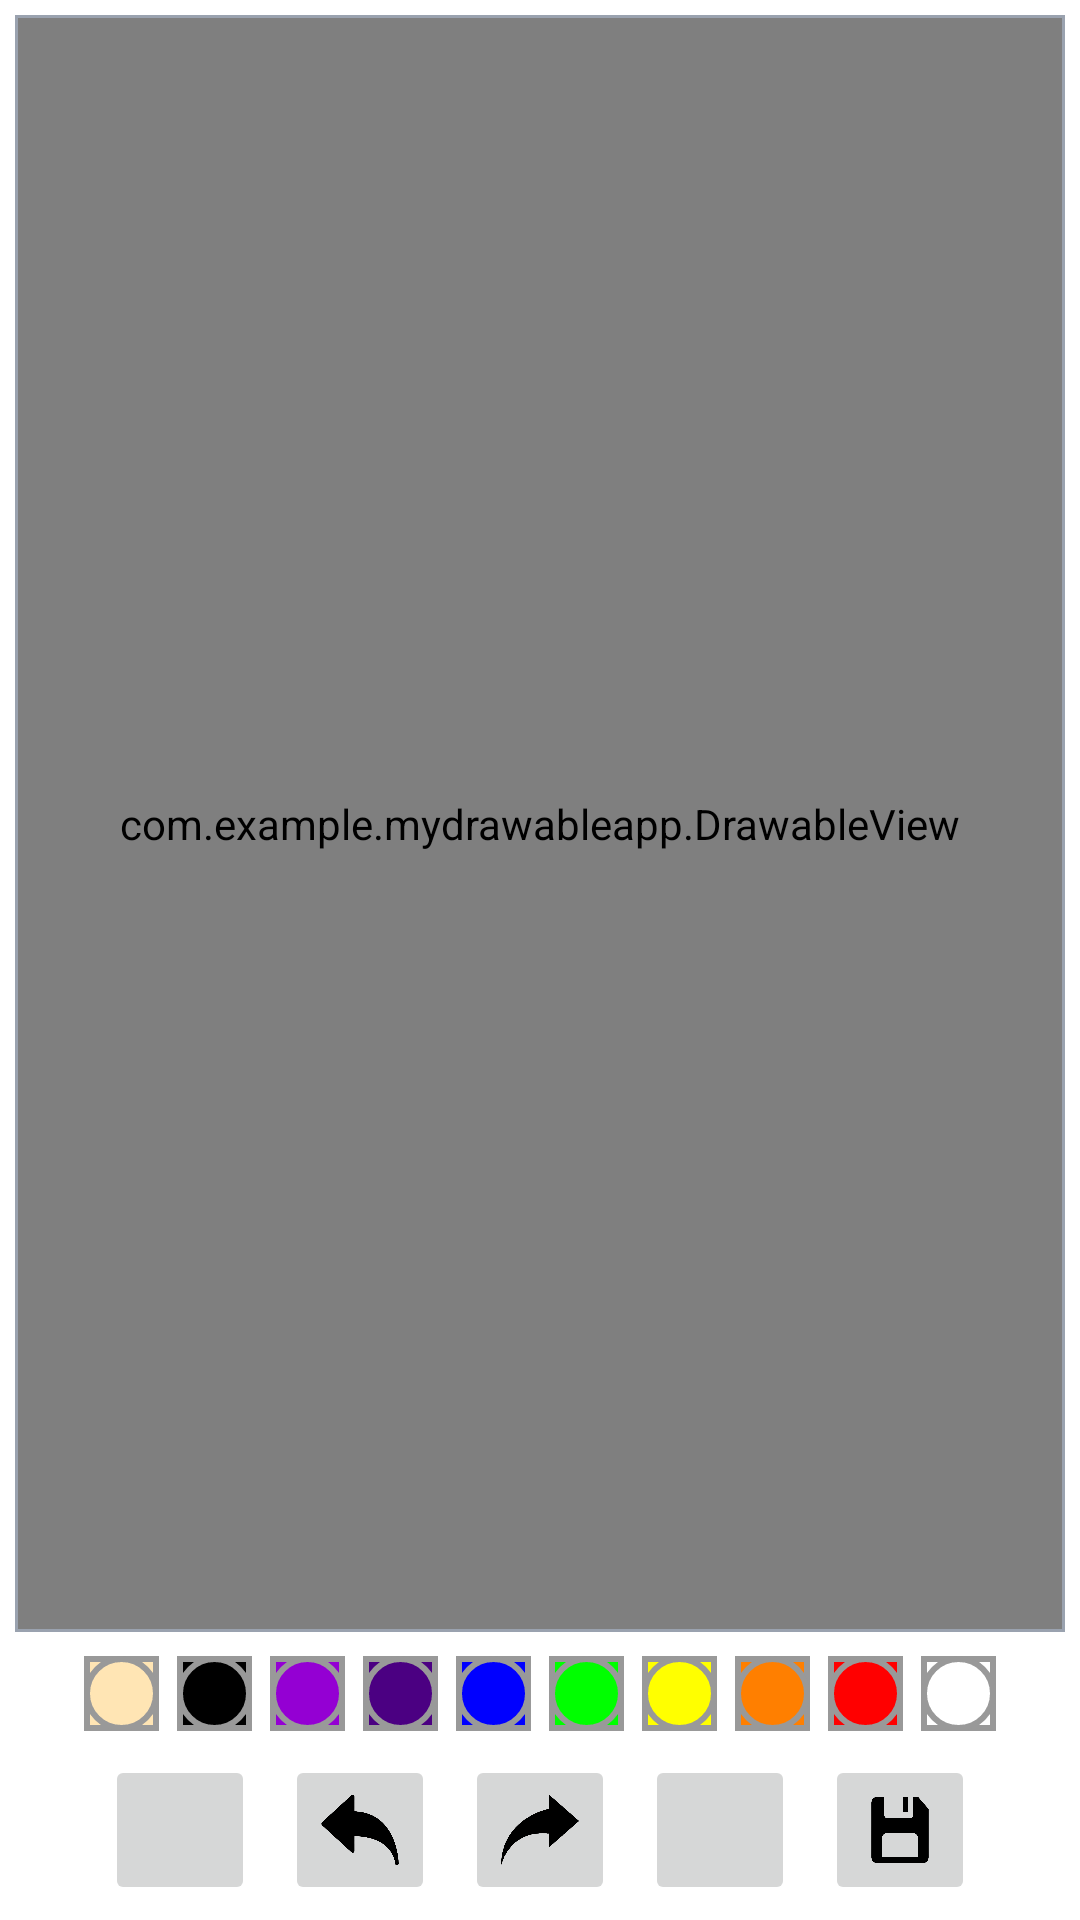

Layout XML and referenced resources for this Android screen:
<!-- AndroidManifest.xml: application theme Theme.MyDrawableApp -->
<!-- res/layout/activity_main.xml -->
<?xml version="1.0" encoding="utf-8"?>
<androidx.constraintlayout.widget.ConstraintLayout xmlns:android="http://schemas.android.com/apk/res/android"
    xmlns:app="http://schemas.android.com/apk/res-auto"
    xmlns:tools="http://schemas.android.com/tools"
    android:layout_width="match_parent"
    android:layout_height="match_parent"
    tools:context=".MainActivity">

    <FrameLayout
        android:id="@+id/fl_drawing_view_container"
        android:layout_width="0dp"
        android:layout_height="0dp"
        android:layout_margin="5dp"
        android:padding="1dp"
        android:background="@drawable/background_drawable_view"
        app:layout_constraintBottom_toTopOf="@+id/ll_color_selector"
        app:layout_constraintLeft_toLeftOf="parent"
        app:layout_constraintRight_toRightOf="parent"
        app:layout_constraintTop_toTopOf="parent"
        >

        <ImageView
            android:id="@+id/fl_iv_background"
            android:layout_width="match_parent"
            android:layout_height="match_parent"
            tools:src="@drawable/background"
            android:scaleType="centerCrop"
            />

        <com.example.mydrawableapp.DrawableView
            android:id="@+id/uiView"
            android:layout_width="match_parent"
            android:layout_height="match_parent"
            android:background="#80FFFFFF"
            />
    </FrameLayout>

    <LinearLayout
        android:id="@+id/ll_color_selector"
        android:layout_width="wrap_content"
        android:layout_height="wrap_content"
        android:orientation="horizontal"
        app:layout_constraintTop_toBottomOf="@+id/fl_drawing_view_container"
        app:layout_constraintStart_toStartOf="parent"
        app:layout_constraintEnd_toEndOf="parent"
        app:layout_constraintBottom_toTopOf="@+id/ll_function_selector"
        >

        <ImageButton
            android:layout_width="25dp"
            android:layout_height="25dp"
            android:layout_margin="3dp"
            android:src="@drawable/color_palette_resource"
            android:tag="@color/peach"
            android:background="@color/peach"
            android:onClick="colorClicked"
            />

        <ImageButton
            android:layout_width="25dp"
            android:layout_height="25dp"
            android:layout_margin="3dp"
            android:src="@drawable/color_palette_resource"
            android:tag="@color/black"
            android:background="@color/black"
            android:onClick="colorClicked"
            />

        <ImageButton
            android:layout_width="25dp"
            android:layout_height="25dp"
            android:layout_margin="3dp"
            android:src="@drawable/color_palette_resource"
            android:tag="@color/violet"
            android:background="@color/violet"
            android:onClick="colorClicked"
            />

        <ImageButton
            android:layout_width="25dp"
            android:layout_height="25dp"
            android:layout_margin="3dp"
            android:src="@drawable/color_palette_resource"
            android:tag="@color/indigo"
            android:background="@color/indigo"
            android:onClick="colorClicked"
            />

        <ImageButton
            android:layout_width="25dp"
            android:layout_height="25dp"
            android:layout_margin="3dp"
            android:src="@drawable/color_palette_resource"
            android:tag="@color/blue"
            android:background="@color/blue"
            android:onClick="colorClicked"
            />

        <ImageButton
            android:layout_width="25dp"
            android:layout_height="25dp"
            android:layout_margin="3dp"
            android:src="@drawable/color_palette_resource"
            android:tag="@color/green"
            android:background="@color/green"
            android:onClick="colorClicked"
            />

        <ImageButton
            android:layout_width="25dp"
            android:layout_height="25dp"
            android:layout_margin="3dp"
            android:src="@drawable/color_palette_resource"
            android:tag="@color/yellow"
            android:background="@color/yellow"
            android:onClick="colorClicked"
            />

        <ImageButton
            android:layout_width="25dp"
            android:layout_height="25dp"
            android:layout_margin="3dp"
            android:src="@drawable/color_palette_resource"
            android:tag="@color/orange"
            android:background="@color/orange"
            android:onClick="colorClicked"
            />

        <ImageButton
            android:layout_width="25dp"
            android:layout_height="25dp"
            android:layout_margin="3dp"
            android:src="@drawable/color_palette_resource"
            android:tag="@color/red"
            android:background="@color/red"
            android:onClick="colorClicked"
            />

        <ImageButton
            android:layout_width="25dp"
            android:layout_height="25dp"
            android:layout_margin="3dp"
            android:src="@drawable/color_palette_resource"
            android:tag="@color/white"
            android:background="@color/white"
            android:onClick="colorClicked"
            />

    </LinearLayout>

    <LinearLayout
        android:id="@+id/ll_function_selector"
        android:layout_width="wrap_content"
        android:layout_height="wrap_content"
        android:gravity="center"
        app:layout_constraintBottom_toBottomOf="parent"
        app:layout_constraintStart_toStartOf="parent"
        app:layout_constraintEnd_toEndOf="parent"
        app:layout_constraintTop_toBottomOf="@+id/ll_color_selector"
        >

        <ImageButton
            android:id="@+id/ib_gallery"
            android:layout_width="50dp"
            android:layout_height="50dp"
            android:src="@drawable/gallery"
            android:layout_margin="5dp"
            android:scaleType="centerCrop"
            />

        <ImageButton
            android:id="@+id/ib_undo"
            android:layout_width="50dp"
            android:layout_height="50dp"
            android:src="@drawable/ic_undo"
            android:layout_margin="5dp"
            android:scaleType="fitXY"
            />

        <ImageButton
            android:id="@+id/ib_redo"
            android:layout_width="50dp"
            android:layout_height="50dp"
            android:src="@drawable/ic_redo"
            android:layout_margin="5dp"
            android:scaleType="fitXY"
            />

        <ImageButton
            android:id="@+id/ib_brush"
            android:layout_width="50dp"
            android:layout_height="50dp"
            android:src="@drawable/paint_brush"
            android:layout_margin="5dp"
            android:scaleType="fitXY"
            />

        <ImageButton
            android:id="@+id/ib_save"
            android:layout_width="50dp"
            android:layout_height="50dp"
            android:src="@drawable/ic_save"
            android:layout_margin="5dp"
            android:scaleType="fitXY"
            />

    </LinearLayout>


</androidx.constraintlayout.widget.ConstraintLayout>
<!-- resources referenced by this layout -->
<resources>
  <color name="black">#FF000000</color>
  <color name="blue">#0000FF</color>
  <color name="green">#00FF00</color>
  <color name="indigo">#4B0082</color>
  <color name="orange">#FF7F00</color>
  <color name="peach">#FFE5B4</color>
  <color name="red">#FF0000</color>
  <color name="violet">#9400D3</color>
  <color name="white">#FFFFFFFF</color>
  <color name="yellow">#FFFF00</color>
  <!-- drawable background: jpg bitmap (drawable, 124303 bytes) -->
  <!-- drawable background_drawable_view (drawable) -->
  <?xml version="1.0" encoding="utf-8"?>
  <shape xmlns:android="http://schemas.android.com/apk/res/android"
      android:shape="rectangle"
      >
      <solid android:color="@color/white" />
      <stroke android:width="2dp"
          android:color="#9AA2AF"/>
  
  </shape>
  <!-- drawable color_palette_resource (drawable) -->
  <?xml version="1.0" encoding="utf-8"?>
  <layer-list xmlns:android="http://schemas.android.com/apk/res/android">
      <item>
          <shape
              android:shape="rectangle"
              >
              <stroke android:width="2dp"
                      android:color="#FF999999"/>
              <padding
                  android:bottom="0dp"
                  android:top="0dp"
                  android:left="0dp"
                  android:right="0dp"/>
          </shape>
      </item>
  
      <item>
          <shape>
              <stroke android:width="2dp"
                      android:color="#FF999999"
                  />
              <solid android:color="#00000000"/>
              <corners android:radius="15dp"/>
          </shape>
      </item>
  </layer-list>
  <!-- drawable ic_redo: png bitmap (drawable, 17010 bytes) -->
  <!-- drawable ic_save: png bitmap (drawable, 12331 bytes) -->
  <!-- drawable ic_undo: png bitmap (drawable, 16159 bytes) -->
  <style name="Theme.MyDrawableApp" parent="Theme.MaterialComponents.DayNight.DarkActionBar">
          
          <item name="colorPrimary">@color/purple_500</item>
          <item name="colorPrimaryVariant">@color/purple_700</item>
          <item name="colorOnPrimary">@color/white</item>
          
          <item name="colorSecondary">@color/teal_200</item>
          <item name="colorSecondaryVariant">@color/teal_700</item>
          <item name="colorOnSecondary">@color/black</item>
          
          <item name="android:statusBarColor" tools:targetApi="l">?attr/colorPrimaryVariant</item>
          
      </style>
  <color name="purple_500">#FF6200EE</color>
  <color name="purple_700">#FF3700B3</color>
  <color name="teal_200">#FF03DAC5</color>
  <color name="teal_700">#FF018786</color>
</resources>
